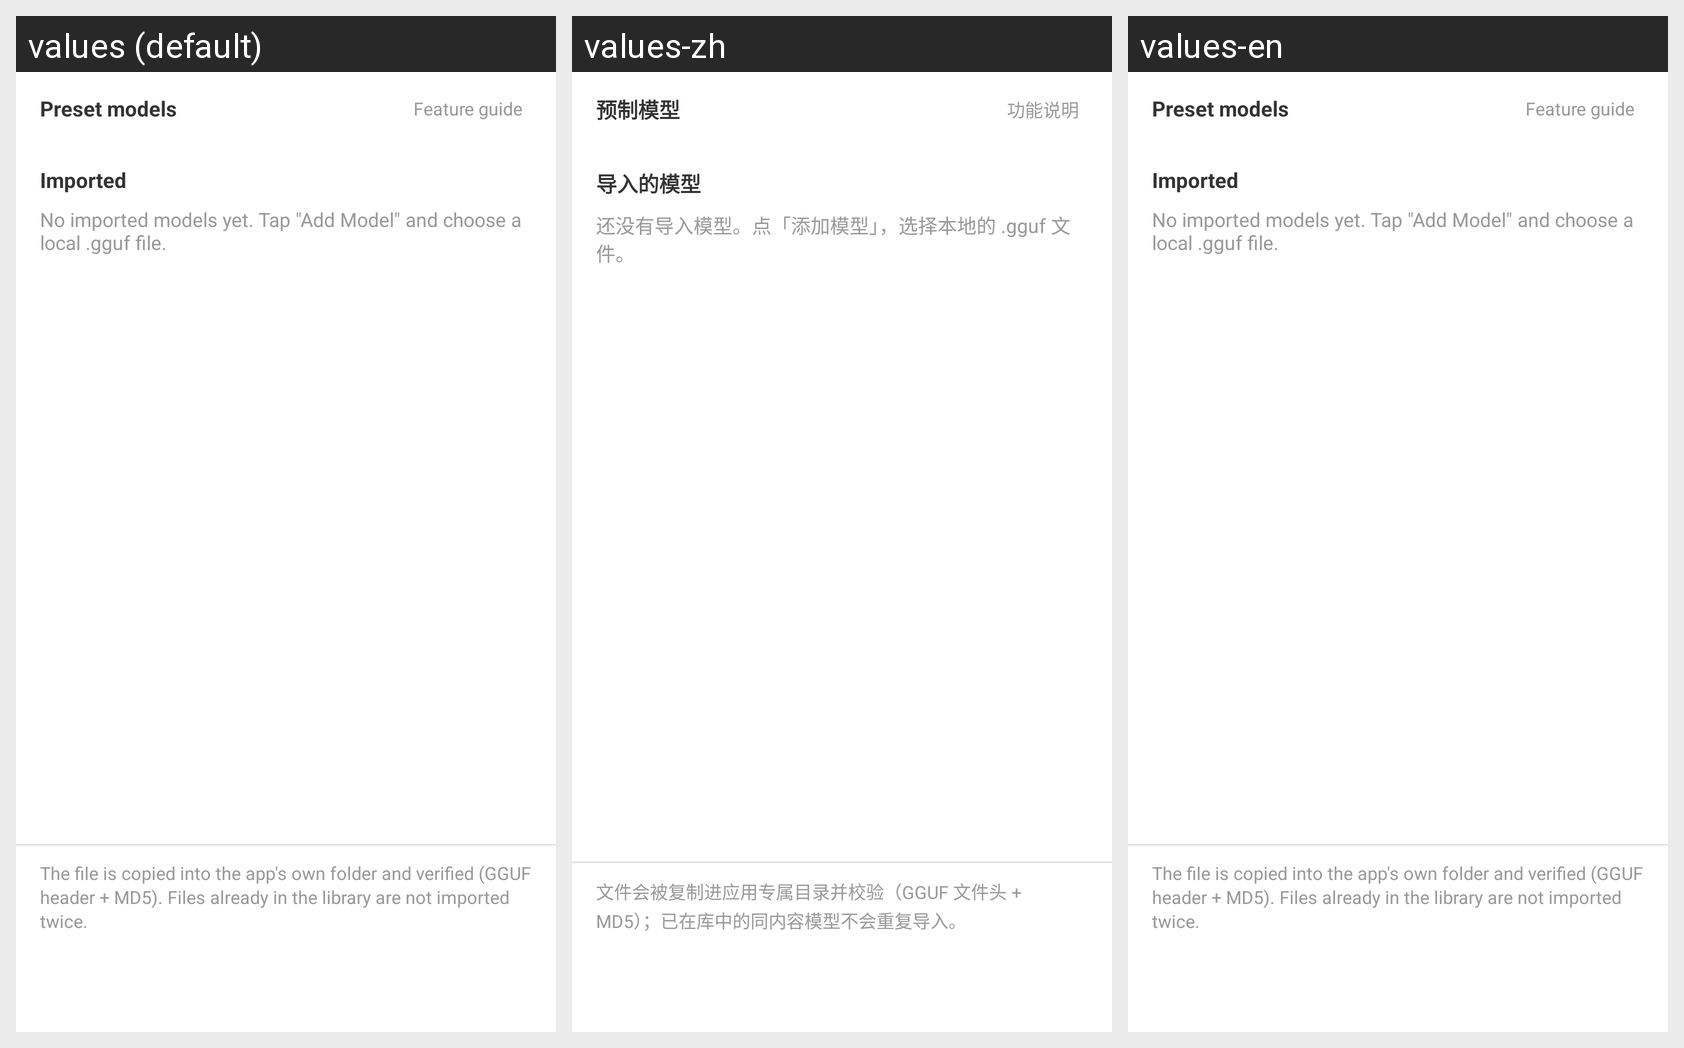

This grid shows one Android layout under several languages. Give, for every string resource on the screen, its name, the default text and each shown locale's text.
Android screen res/layout/fragment_llamacpp_model.xml rendered under 3 locales, left to right: values (default), values-zh, values-en. Device: Nexus 5 (rendered at 1080×1920; each locale shown at half size, 540×960, under a caption strip naming it); theme Theme.MT.
Strings drawn on this screen, with the default value and each locale's value (text and hints the layout hard-codes, and strings that could not be matched under every locale, appear in the picture but are not listed):

llamacpp_group_preset
  values: Preset models
  values-zh: 预制模型
  values-en: Preset models  [not translated; the default value is used]

llamacpp_view_intro
  values: Feature guide
  values-zh: 功能说明
  values-en: Feature guide  [not translated; the default value is used]

llamacpp_group_imported
  values: Imported
  values-zh: 导入的模型
  values-en: Imported  [not translated; the default value is used]

llamacpp_empty_imported
  values: No imported models yet. Tap "Add Model" and choose a local .gguf file.
  values-zh: 还没有导入模型。点「添加模型」，选择本地的 .gguf 文件。
  values-en: No imported models yet. Tap "Add Model" and choose a local .gguf file.  [not translated; the default value is used]

llamacpp_import_hint
  values: The file is copied into the app's own folder and verified (GGUF header + MD5). Files already in the library are not imported twice.
  values-zh: 文件会被复制进应用专属目录并校验（GGUF 文件头 + MD5）；已在库中的同内容模型不会重复导入。
  values-en: The file is copied into the app's own folder and verified (GGUF header + MD5). Files already in the library are not imported twice.  [not translated; the default value is used]
